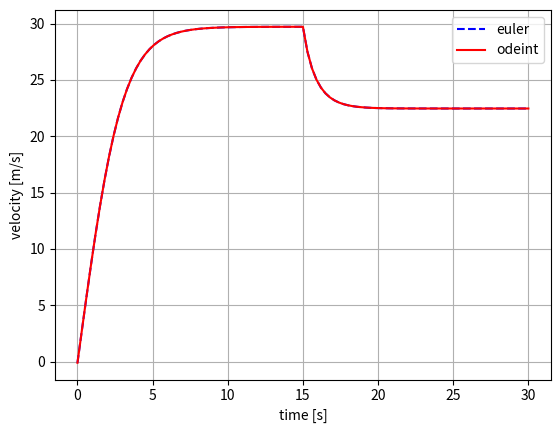

The matplotlib source for this figure:
# 17-12-2015
# free fall problem

# du/dz -----> it is function u=f(z)
# here it is v=f(t)

import numpy as np
import matplotlib.pyplot as plt

import scipy.integrate as integrate

m = 90
g = 9.81
# drag coefficient of closed parachute
c_d_c = 1

# drag coefficent of open parachute
c_d_o = 1.75

t_0 = 0
v_0 = -0.1

# final time, terminal speed reached
t_f = 30

# number of discretization intervals
n = 100


def f(v, t):
    if t < 15:
        c_d = c_d_c
    else:
        c_d = c_d_o
    return (m * g - c_d * v**2)/m

t = np.linspace(t_0, t_f, n + 1)
v = np.zeros_like(t)

v[0] = v_0

dt = t[1] - t[0]

for i in range(0, n):
    v[i+1] = v[i] + dt * f(v[i], t[i])

plt.plot(t, v, 'b--', label='euler')

# ode - ordered differntial equation , int - integration
# v_0 - y , t - x  (in dy/dx = y') n.b.
v1 = integrate.odeint(f, v_0, t)
plt.plot(t, v, 'r-', label='odeint')

plt.legend()
plt.xlabel('time [s]')
plt.ylabel('velocity [m/s]')
plt.grid()

plt.savefig('example.jpg')
plt.show()
